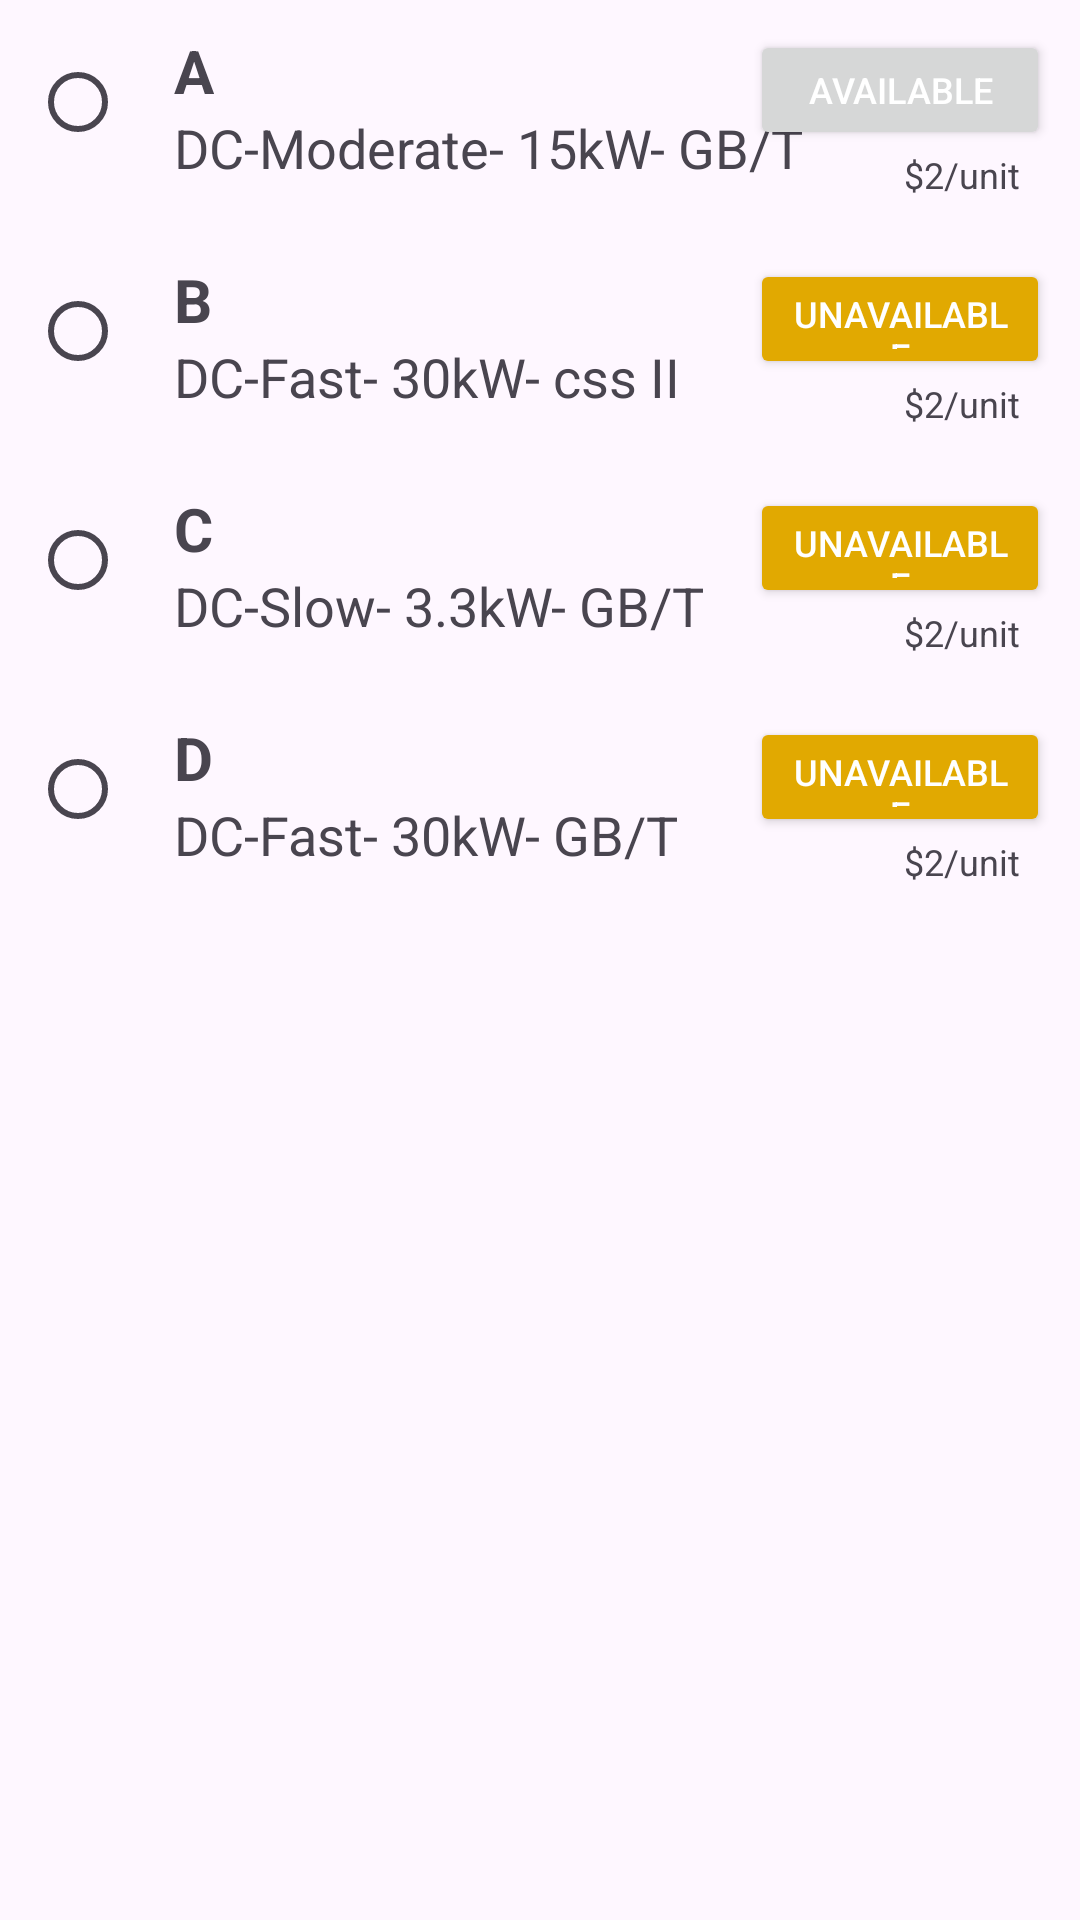

This screen was rendered from an Android layout file. Write that file and the resources it references.
<!-- AndroidManifest.xml: application theme Theme.ChargeZone1 -->
<!-- res/layout/charger_point_list.xml -->
<?xml version="1.0" encoding="utf-8"?>
<LinearLayout xmlns:android="http://schemas.android.com/apk/res/android"
    android:layout_width="match_parent"
    android:layout_height="match_parent"
    android:orientation="vertical">


    <RadioGroup
        android:layout_width="match_parent"
        android:layout_height="wrap_content">

        <RelativeLayout
            android:layout_width="match_parent"
            android:layout_height="wrap_content"
            android:layout_margin="10dp">

            <RadioButton
                android:id="@+id/pointA"
                android:layout_width="wrap_content"
                android:layout_height="wrap_content"/>

            <TextView
                android:id="@+id/aPointTxt"
                android:layout_width="wrap_content"
                android:layout_height="wrap_content"
                android:text="A"
                android:textSize="20sp"
                android:textStyle="bold"
                android:drawablePadding="5dp"
                android:drawableStart="@drawable/baseline_local_gas_station_24"
                android:layout_toRightOf="@id/pointA"/>

            <TextView
                android:layout_width="wrap_content"
                android:layout_height="wrap_content"
                android:text="DC-Moderate- 15kW- GB/T"
                android:textSize="18sp"
                android:layout_below="@id/aPointTxt"
                android:layout_toRightOf="@id/pointA"/>

            <Button
                android:id="@+id/availableBtn"
                android:layout_width="100dp"
                android:layout_height="40dp"
                android:text="Available"
                android:textSize="12sp"
                android:layout_alignParentRight="true"/>

            <TextView
                android:layout_width="wrap_content"
                android:layout_height="wrap_content"
                android:text="$2/unit"
                android:textSize="12sp"
                android:layout_below="@id/availableBtn"
                android:layout_marginRight="10dp"
                android:layout_alignParentRight="true"/>

        </RelativeLayout>

    </RadioGroup>


    <RadioGroup
        android:layout_width="match_parent"
        android:layout_height="wrap_content">

        <RelativeLayout
            android:layout_width="match_parent"
            android:layout_height="wrap_content"
            android:layout_margin="10dp">

            <RadioButton
                android:id="@+id/pointB"
                android:layout_width="wrap_content"
                android:layout_height="wrap_content"/>

            <TextView
                android:id="@+id/bPointTxt"
                android:layout_width="wrap_content"
                android:layout_height="wrap_content"
                android:text="B"
                android:textSize="20sp"
                android:textStyle="bold"
                android:drawablePadding="5dp"
                android:drawableStart="@drawable/baseline_local_gas_station_24"
                android:layout_toRightOf="@id/pointB"/>

            <TextView
                android:layout_width="wrap_content"
                android:layout_height="wrap_content"
                android:text="DC-Fast- 30kW- css II"
                android:textSize="18sp"
                android:layout_below="@id/bPointTxt"
                android:layout_toRightOf="@id/pointB"/>

            <Button
                android:id="@+id/availableBtn1"
                android:layout_width="100dp"
                android:layout_height="40dp"
                android:text="Unavailable"
                android:textSize="12sp"
                android:backgroundTint="@color/yellow"
                android:layout_alignParentRight="true"/>

            <TextView
                android:layout_width="wrap_content"
                android:layout_height="wrap_content"
                android:text="$2/unit"
                android:textSize="12sp"
                android:layout_below="@id/availableBtn1"
                android:layout_marginRight="10dp"
                android:layout_alignParentRight="true"/>

        </RelativeLayout>

    </RadioGroup>


    <RadioGroup
        android:layout_width="match_parent"
        android:layout_height="wrap_content">

        <RelativeLayout
            android:layout_width="match_parent"
            android:layout_height="wrap_content"
            android:layout_margin="10dp">

            <RadioButton
                android:id="@+id/pointC"
                android:layout_width="wrap_content"
                android:layout_height="wrap_content"/>

            <TextView
                android:id="@+id/cPointTxt"
                android:layout_width="wrap_content"
                android:layout_height="wrap_content"
                android:text="C"
                android:textSize="20sp"
                android:textStyle="bold"
                android:drawablePadding="5dp"
                android:drawableStart="@drawable/baseline_local_gas_station_24"
                android:layout_toRightOf="@id/pointC"/>

            <TextView
                android:layout_width="wrap_content"
                android:layout_height="wrap_content"
                android:text="DC-Slow- 3.3kW- GB/T"
                android:textSize="18sp"
                android:layout_below="@id/cPointTxt"
                android:layout_toRightOf="@id/pointC"/>

            <Button
                android:id="@+id/availableBtn2"
                android:layout_width="100dp"
                android:layout_height="40dp"
                android:text="Unavailable"
                android:textSize="12sp"
                android:backgroundTint="@color/yellow"
                android:layout_alignParentRight="true"/>

            <TextView
                android:layout_width="wrap_content"
                android:layout_height="wrap_content"
                android:text="$2/unit"
                android:textSize="12sp"
                android:layout_below="@id/availableBtn2"
                android:layout_marginRight="10dp"
                android:layout_alignParentRight="true"/>

        </RelativeLayout>

    </RadioGroup>

    <RadioGroup
        android:layout_width="match_parent"
        android:layout_height="wrap_content">

        <RelativeLayout
            android:layout_width="match_parent"
            android:layout_height="wrap_content"
            android:layout_margin="10dp">

            <RadioButton
                android:id="@+id/pointD"
                android:layout_width="wrap_content"
                android:layout_height="wrap_content"/>

            <TextView
                android:id="@+id/dPointTxt"
                android:layout_width="wrap_content"
                android:layout_height="wrap_content"
                android:text="D"
                android:textSize="20sp"
                android:textStyle="bold"
                android:drawablePadding="5dp"
                android:drawableStart="@drawable/baseline_local_gas_station_24"
                android:layout_toRightOf="@id/pointD"/>

            <TextView
                android:layout_width="wrap_content"
                android:layout_height="wrap_content"
                android:text="DC-Fast- 30kW- GB/T"
                android:textSize="18sp"
                android:layout_below="@id/dPointTxt"
                android:layout_toRightOf="@id/pointD"/>

            <Button
                android:id="@+id/availableBtn3"
                android:layout_width="100dp"
                android:layout_height="40dp"
                android:text="Unavailable"
                android:textSize="12sp"
                android:backgroundTint="@color/yellow"
                android:layout_alignParentRight="true"/>

            <TextView
                android:layout_width="wrap_content"
                android:layout_height="wrap_content"
                android:text="$2/unit"
                android:textSize="12sp"
                android:layout_below="@id/availableBtn3"
                android:layout_marginRight="10dp"
                android:layout_alignParentRight="true"/>

        </RelativeLayout>

    </RadioGroup>

</LinearLayout>
<!-- resources referenced by this layout -->
<resources>
  <color name="yellow">#E1A901</color>
  <style name="Theme.ChargeZone1" parent="Base.Theme.ChargeZone1" />
  <style name="Base.Theme.ChargeZone1" parent="Theme.Material3.DayNight.NoActionBar">
          
          
  
  
          <item name="android:textColorPrimary">#FFFFFF</item>
          
          <item name="colorPrimary">#03AF5F</item>
          <item name="colorOnPrimary">#FDFDFD</item>
  
      </style>
</resources>
